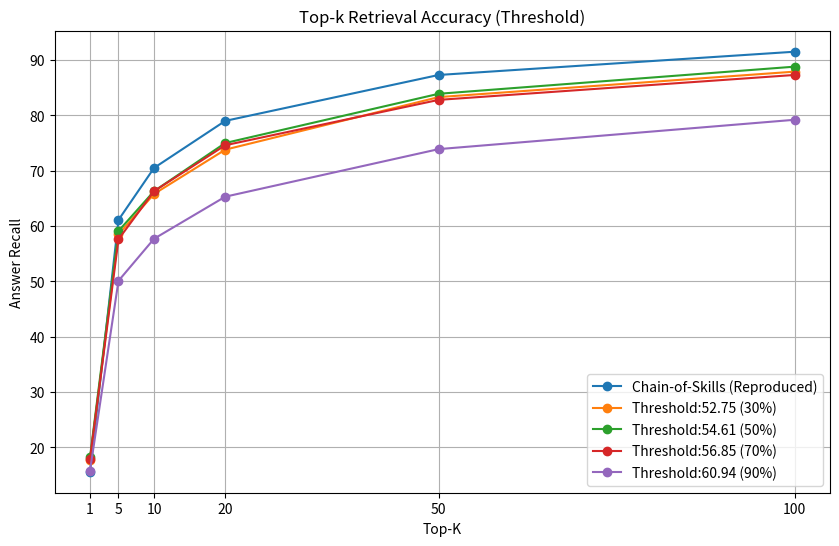

Python code for this plot: (Note: this script raises an exception after producing the figure.)
import matplotlib.pyplot as plt

# Sample data for 5 parameter settings (these values are placeholders and should be replaced with your actual data)
x = [1, 5, 10, 20, 50, 100]  # Top-N values
y1 = [15.6, 61.1, 70.5, 79.0, 87.3, 91.5]  # Recall values for parameter 1
y2 = [17.8, 58.5, 65.8, 73.8, 83.3, 87.9]  # Recall values for parameter 2
y3 = [18.2, 59.1, 66.3, 75.0, 83.9, 88.8]  # Recall values for parameter 3
y4 = [17.9, 57.6, 66.3, 74.6, 82.8, 87.3]  # Recall values for parameter 4
y5 = [15.8, 50.1, 57.7, 65.3, 73.9, 79.2]  # Recall values for parameter 5

# Plotting
plt.figure(figsize=(10, 6))
plt.plot(x, y1, marker='o', label='Chain-of-Skills (Reproduced)')
plt.plot(x, y2, marker='o', label='Threshold:52.75 (30%)')
plt.plot(x, y3, marker='o', label='Threshold:54.61 (50%)')
plt.plot(x, y4, marker='o', label='Threshold:56.85 (70%)')
plt.plot(x, y5, marker='o', label='Threshold:60.94 (90%)')

# Annotating each point with its value
# for i in range(len(x)):
#     plt.text(x[i], y1[i], f"{y1[i]:.2f}", ha='center', va='bottom')
#     plt.text(x[i], y2[i], f"{y2[i]:.2f}", ha='center', va='bottom')
#     plt.text(x[i], y3[i], f"{y3[i]:.2f}", ha='center', va='bottom')
#     plt.text(x[i], y4[i], f"{y4[i]:.2f}", ha='center', va='bottom')
#     plt.text(x[i], y5[i], f"{y5[i]:.2f}", ha='center', va='bottom')

# Customizing the plot
plt.title('Top-k Retrieval Accuracy (Threshold)')
plt.xlabel('Top-K')
plt.ylabel('Answer Recall')
plt.xticks(x)  # Set x-ticks to be exactly at the top-N values
plt.legend()
plt.grid(True)

# Save the plot as an image
plt.savefig('/home/<user>/COS/error_analysis/recall_comparison.png')